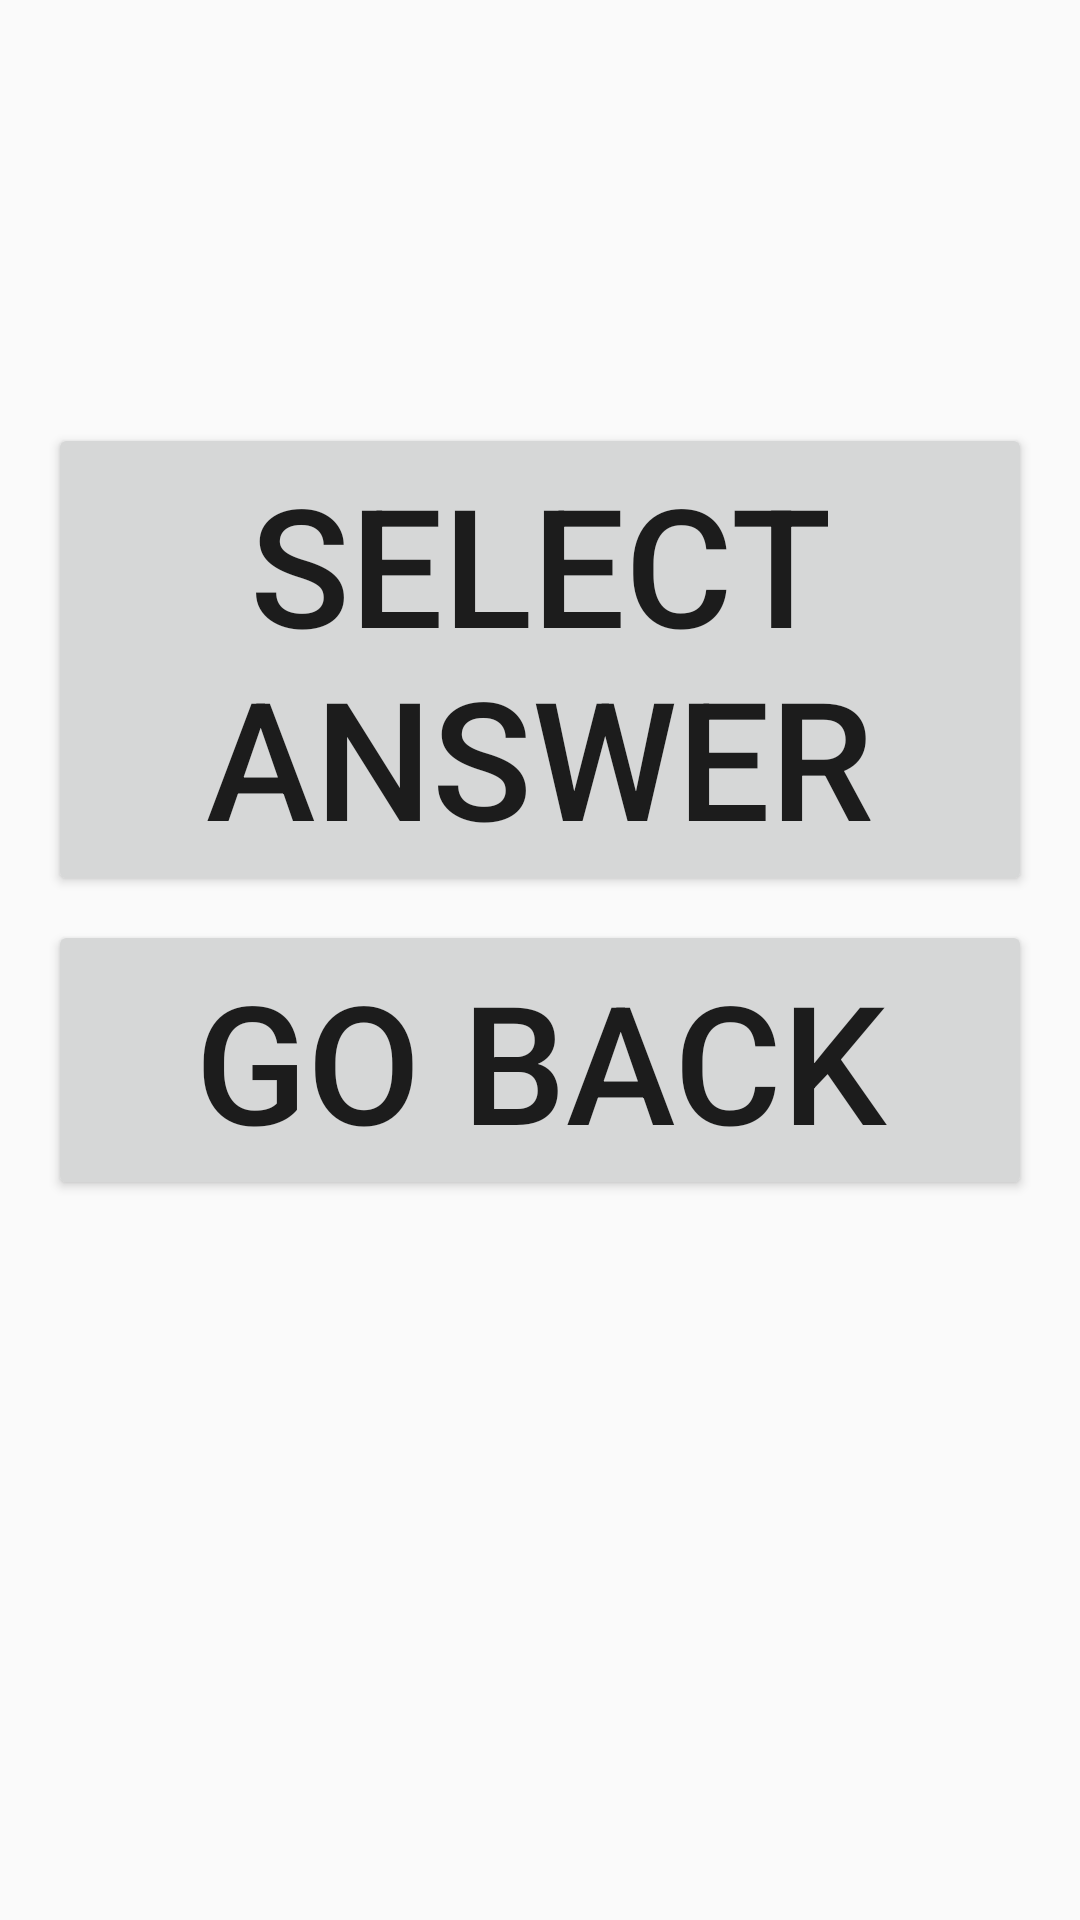

Here is an Android app screen rendered from its layout file. Give the layout XML and the strings, colors and styles it references.
<!-- AndroidManifest.xml: application theme Theme.BrainBoosters -->
<!-- res/layout/confirm_answer_popup.xml -->
<?xml version="1.0" encoding="utf-8"?>
<LinearLayout xmlns:android="http://schemas.android.com/apk/res/android"
    android:layout_width="match_parent"
    android:layout_height="wrap_content"
    android:orientation="vertical"
    android:padding="16dp">

    <TextView
        android:id="@+id/preview_answer_text"
        android:layout_width="match_parent"
        android:layout_height="wrap_content"
        android:gravity="center"
        android:textSize="70sp"
        android:textColor="@color/white"
        android:padding="8dp" />

    <Button
        android:id="@+id/select_answer_button"
        android:layout_width="match_parent"
        android:layout_height="wrap_content"
        android:text="Select Answer"
        android:textSize="55sp"
        android:layout_marginTop="16dp"/>

    <Button
        android:id="@+id/go_back_button"
        android:layout_width="match_parent"
        android:layout_height="wrap_content"
        android:text="Go Back"
        android:textSize="55sp"
        android:layout_marginTop="8dp"/>
</LinearLayout>
<!-- resources referenced by this layout -->
<resources>
  <color name="white">#FFFFFFFF</color>
  <style name="Theme.BrainBoosters" parent="android:Theme.Material.Light.NoActionBar" />
</resources>
